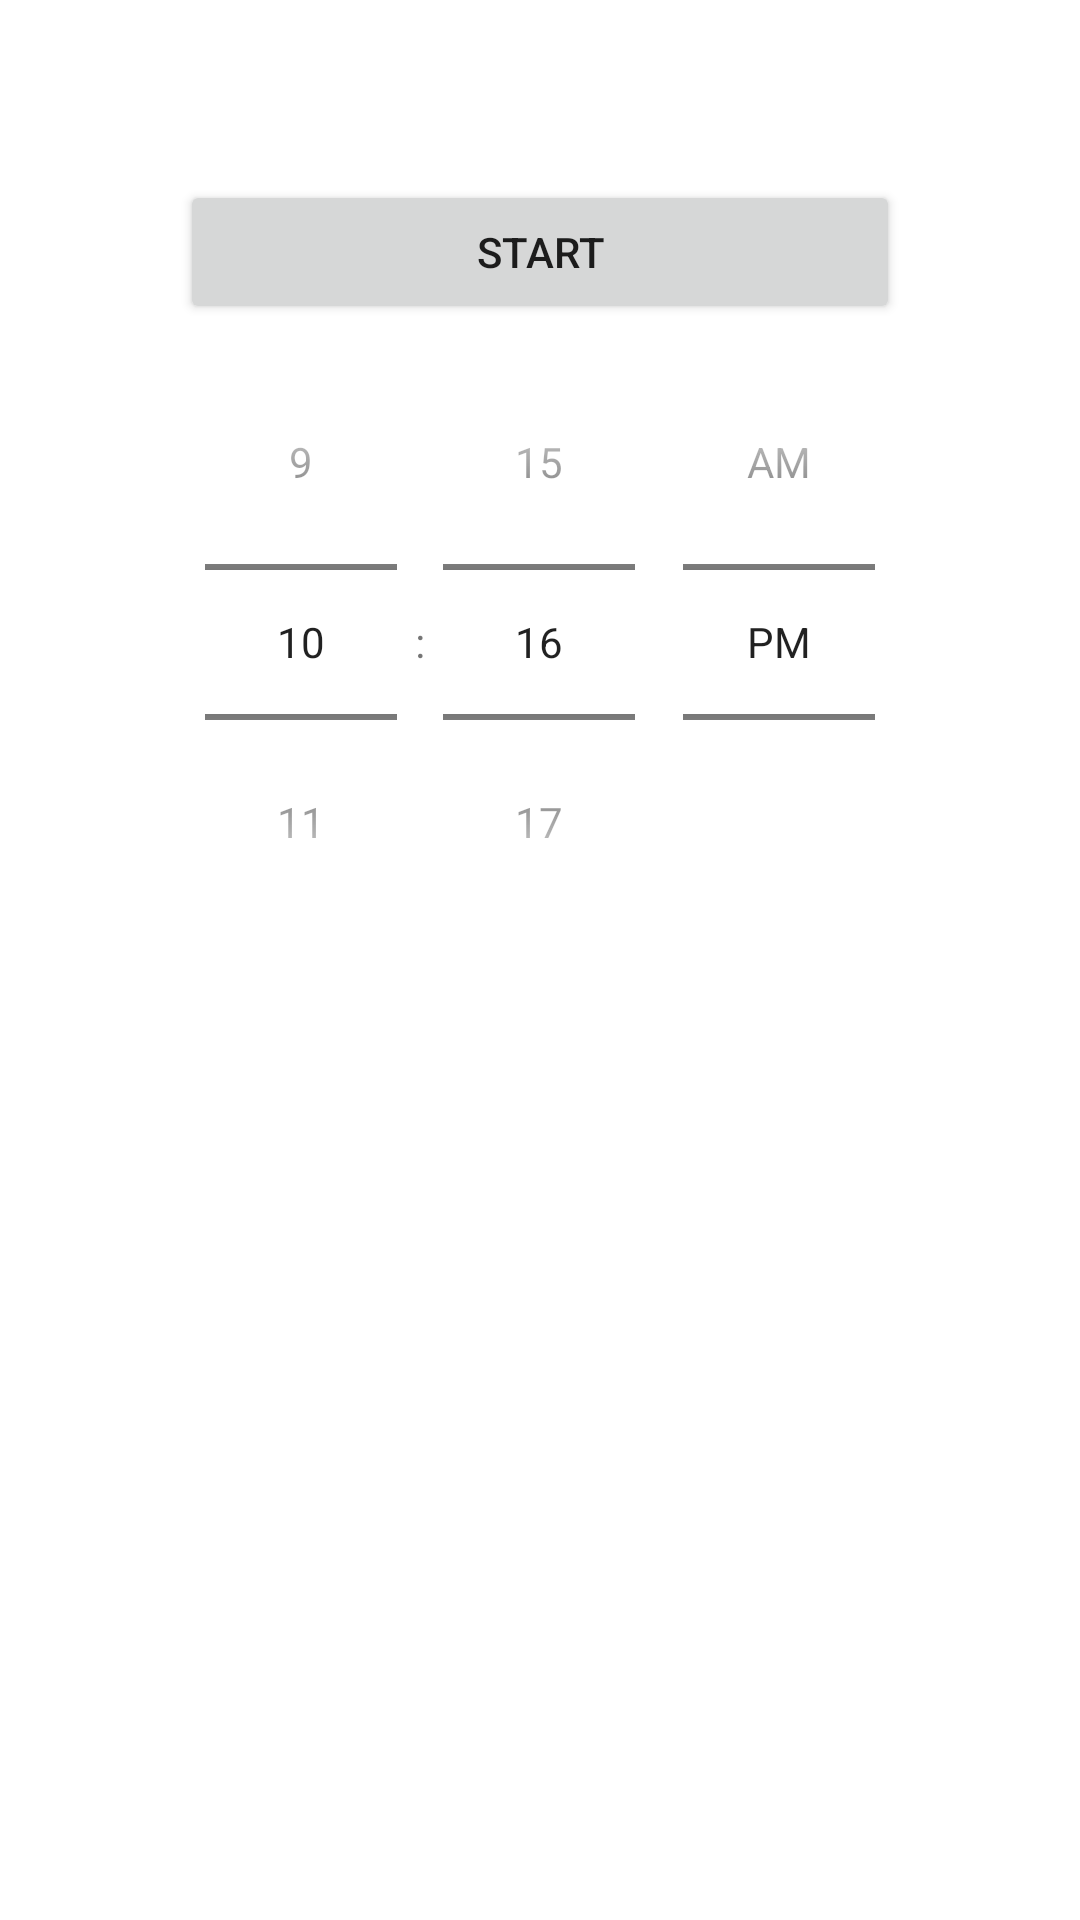

The Android layout XML behind this screen, and the referenced resources:
<!-- AndroidManifest.xml: application theme Theme.MayakSleep -->
<!-- res/layout/fragment_radio.xml -->
<LinearLayout xmlns:android="http://schemas.android.com/apk/res/android"
    android:id="@+id/fragmentRadio"
    android:layout_width="match_parent"
    android:layout_height="match_parent"
    android:orientation="vertical"
    android:padding="16dp">

    <TextView
        android:id="@+id/tvRemainingTime"
        android:layout_width="wrap_content"
        android:layout_height="wrap_content"
        android:layout_gravity="center_horizontal"
        android:textSize="16pt" />

    <Button
        android:id="@+id/btnStartStop"
        android:layout_width="240dp"
        android:layout_height="wrap_content"
        android:layout_gravity="center_horizontal"
        android:text="Start" />

    <TimePicker
        android:id="@+id/tpTime"
        android:layout_width="wrap_content"
        android:layout_height="wrap_content"
        android:layout_gravity="center"
        android:timePickerMode="spinner" />


</LinearLayout>
<!-- resources referenced by this layout -->
<resources>
  <style name="Theme.MayakSleep" parent="Theme.MaterialComponents.DayNight.DarkActionBar">
          
          <item name="colorPrimary">@color/purple_500</item>
          <item name="colorPrimaryVariant">@color/purple_700</item>
          <item name="colorOnPrimary">@color/white</item>
          
          <item name="colorSecondary">@color/teal_200</item>
          <item name="colorSecondaryVariant">@color/teal_700</item>
          <item name="colorOnSecondary">@color/black</item>
          
          <item name="android:statusBarColor" tools:targetApi="l">?attr/colorPrimaryVariant</item>
          
      </style>
  <!-- not gathered from this repository: default colours our renderer supplied (Android Studio template values) -->
  <color name="purple_500">#FF6200EE</color>
  <color name="purple_700">#FF3700B3</color>
  <color name="teal_200">#FF03DAC5</color>
  <color name="teal_700">#FF018786</color>
  <color name="black">#FF000000</color>
  <color name="white">#FFFFFFFF</color>
</resources>
